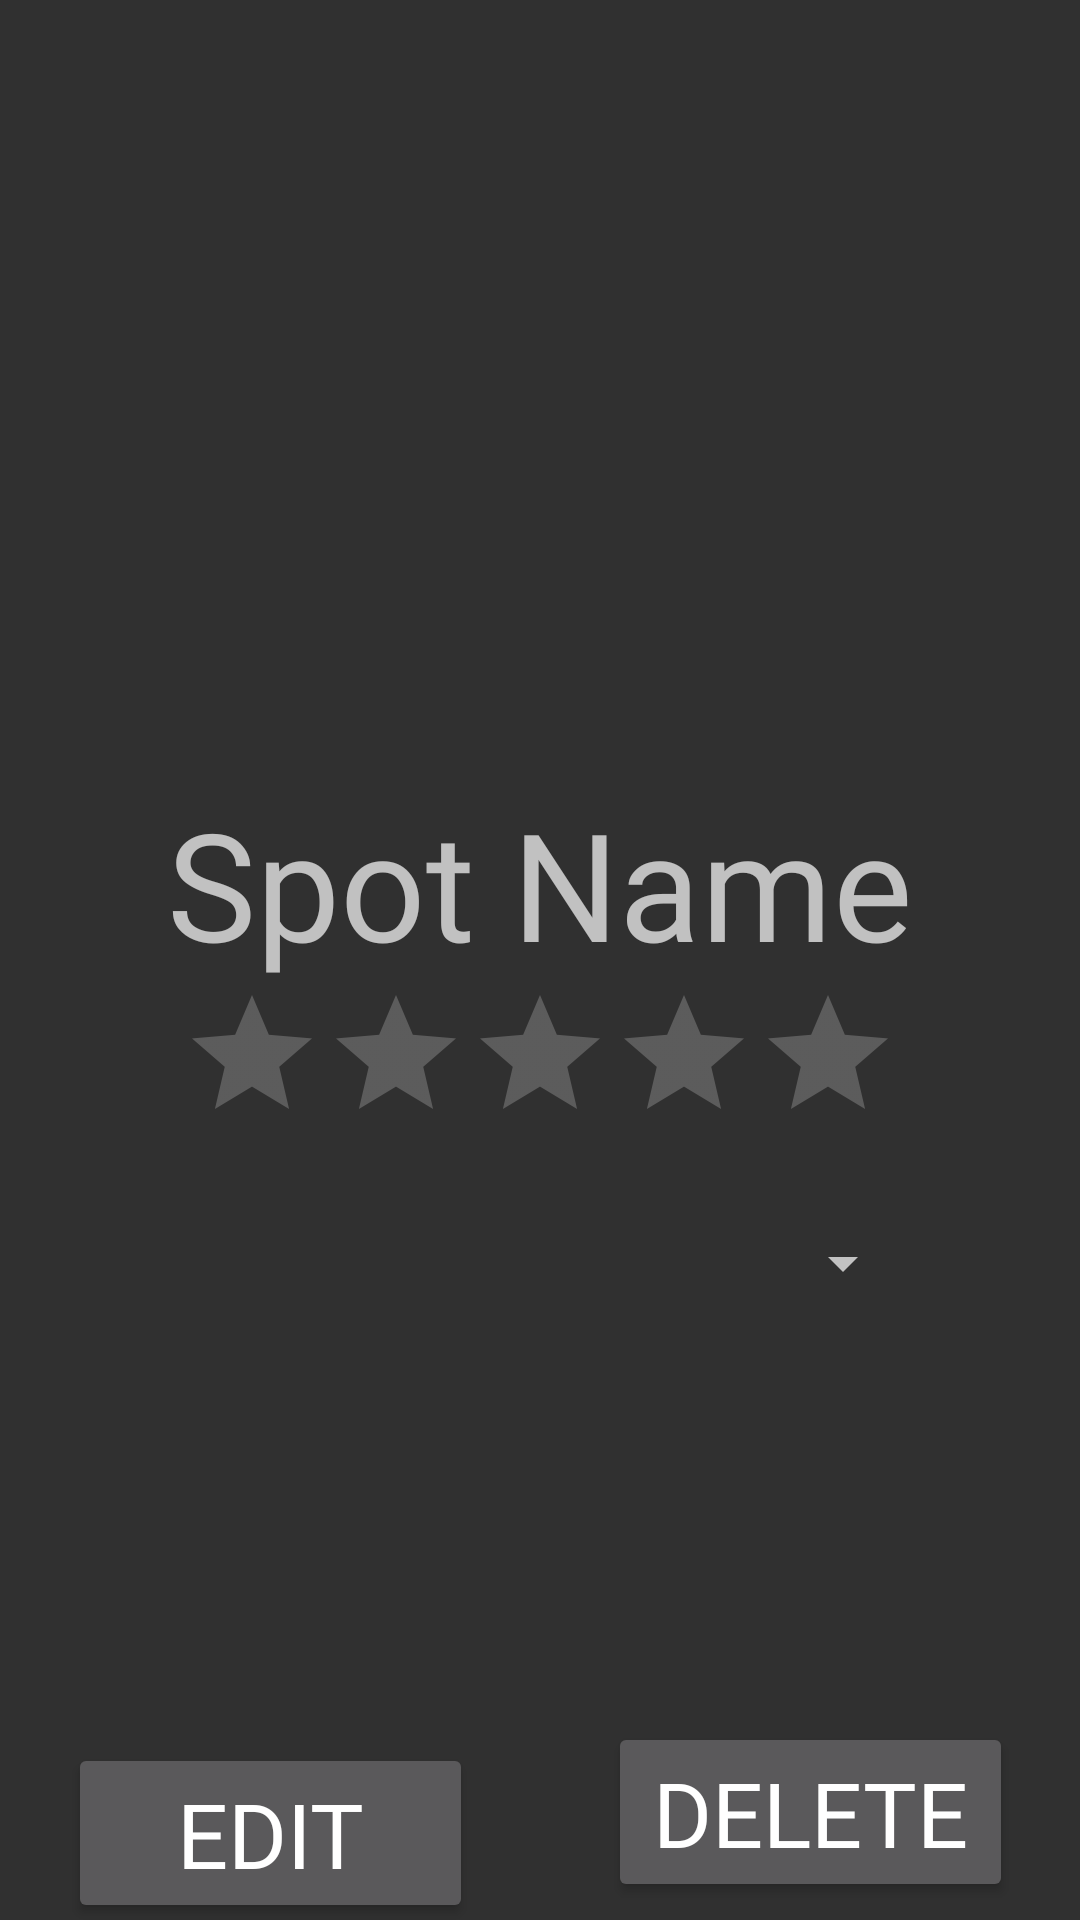

The Android layout XML behind this screen, and the referenced resources:
<!-- AndroidManifest.xml: application theme Theme.AppCompat.NoActionBar -->
<!-- res/layout/activity_spot_info.xml -->
<?xml version="1.0" encoding="utf-8"?>
<android.support.constraint.ConstraintLayout xmlns:android="http://schemas.android.com/apk/res/android"
    xmlns:app="http://schemas.android.com/apk/res-auto"
    xmlns:tools="http://schemas.android.com/tools"
    android:layout_width="match_parent"
    android:layout_height="match_parent"
    tools:context=".SpotInfo">

    <ImageView
        android:id="@+id/spot_img"
        android:layout_width="0dp"
        android:layout_height="253dp"
        app:layout_constraintEnd_toEndOf="parent"
        app:layout_constraintHorizontal_bias="0.0"
        app:layout_constraintStart_toStartOf="parent"
        app:layout_constraintTop_toTopOf="parent"
        android:src="@drawable/ic_launcher_background" />

    <Button
        android:id="@+id/button_edit"
        android:layout_width="135dp"
        android:layout_height="60dp"
        android:layout_marginBottom="8dp"
        android:layout_marginEnd="8dp"
        android:layout_marginStart="8dp"
        android:layout_marginTop="8dp"
        android:fontFamily="@font/roboto_thin"
        android:text="Edit"
        android:textSize="30sp"
        app:layout_constraintBottom_toBottomOf="parent"
        app:layout_constraintEnd_toStartOf="@+id/guideline3"
        app:layout_constraintHorizontal_bias="0.503"
        app:layout_constraintStart_toStartOf="parent"
        app:layout_constraintTop_toTopOf="@+id/guideline2"
        app:layout_constraintVertical_bias="0.272" />

    <Button
        android:id="@+id/button_delete"
        android:layout_width="135dp"
        android:layout_height="60dp"
        android:layout_marginBottom="16dp"
        android:layout_marginEnd="8dp"
        android:layout_marginStart="8dp"
        android:layout_marginTop="8dp"
        android:fontFamily="@font/roboto_thin"
        android:text="Delete"
        android:textSize="30sp"
        app:layout_constraintBottom_toBottomOf="parent"
        app:layout_constraintEnd_toEndOf="parent"
        app:layout_constraintStart_toStartOf="@+id/guideline3"
        app:layout_constraintTop_toTopOf="@+id/guideline2" />

    <ScrollView
        android:id="@+id/scrollView2"
        android:layout_width="0dp"
        android:layout_height="wrap_content"
        android:layout_marginEnd="8dp"
        android:layout_marginStart="8dp"
        android:layout_marginTop="8dp"
        app:layout_constraintEnd_toEndOf="parent"
        app:layout_constraintHorizontal_bias="0.0"
        app:layout_constraintStart_toStartOf="parent"
        app:layout_constraintTop_toBottomOf="@+id/spot_img">

        <LinearLayout
            android:layout_width="match_parent"
            android:layout_height="match_parent"
            android:orientation="vertical">

            <TextView
                android:id="@+id/spot_name"
                android:layout_width="match_parent"
                android:layout_height="wrap_content"
                android:fontFamily="@font/roboto_thin"
                android:text="Spot Name"
                android:textAlignment="center"
                android:textSize="50sp" />

            <RatingBar
                android:id="@+id/spot_rating"
                android:layout_width="wrap_content"
                android:layout_height="wrap_content"
                android:layout_gravity="center_horizontal"
                android:isIndicator="false"
                android:numStars="5" />

            <Spinner
                android:id="@+id/spot_type"
                android:layout_width="250dp"
                android:layout_height="57dp"
                android:layout_gravity="center_horizontal"
                android:layout_marginTop="8dp"
                app:layout_constraintEnd_toEndOf="parent"
                app:layout_constraintStart_toStartOf="parent"
                app:layout_constraintTop_toBottomOf="@+id/spot_name" />
        </LinearLayout>

    </ScrollView>

    <android.support.constraint.Guideline
        android:id="@+id/guideline2"
        android:layout_width="wrap_content"
        android:layout_height="wrap_content"
        android:orientation="horizontal"
        app:layout_constraintGuide_begin="0dp"
        app:layout_constraintGuide_percent=".9" />

    <android.support.constraint.Guideline
        android:id="@+id/guideline3"
        android:layout_width="wrap_content"
        android:layout_height="wrap_content"
        android:orientation="vertical"
        app:layout_constraintGuide_begin="20dp"
        app:layout_constraintGuide_percent=".5" />

</android.support.constraint.ConstraintLayout>
<!-- resources referenced by this layout -->
<resources>

</resources>
